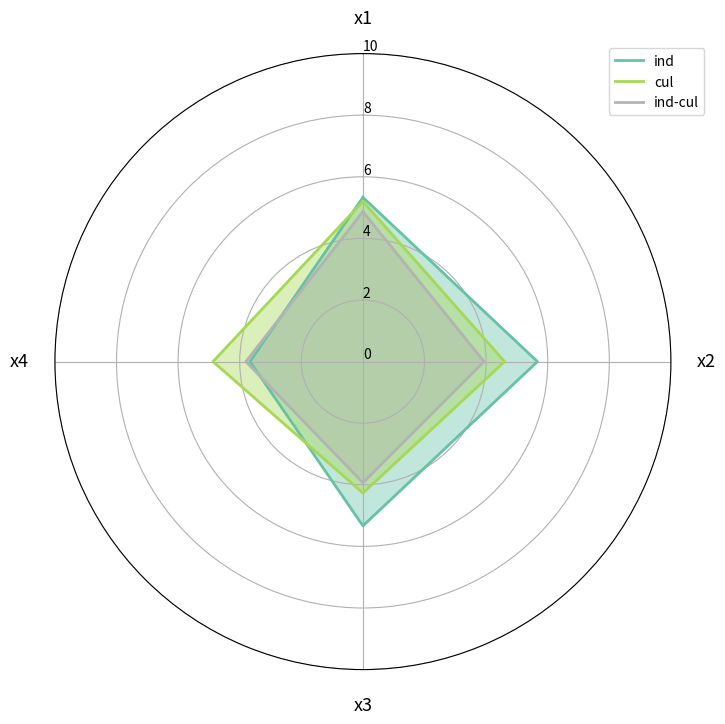

Reproduce this figure in Python.
import matplotlib.pyplot as plt
import pandas as pd
import numpy as np

from math import pi
from matplotlib.path import Path
from matplotlib.spines import Spine
from matplotlib.transforms import Affine2D

## 데이터 준비
df = pd.DataFrame({
    'Character': ['ind', 'cul', 'ind-cul'],
    'x1': [5.333, 5.2, 4.867],
    'x2': [5.667, 4.6, 3.933],
    'x3': [5.333, 4.267, 3.934],
    'x4': [3.667, 4.867, 3.8],
})
print(df)

## 하나로 합치기
labels = df.columns[1:]
num_labels = len(labels)

angles = [x / float(num_labels) * (2 * pi) for x in range(num_labels)]  ## 각 등분점
angles += angles[:1]  ## 시작점으로 다시 돌아와야하므로 시작점 추가

my_palette = plt.cm.get_cmap("Set2", len(df.index))

fig = plt.figure(figsize=(8, 8))
fig.set_facecolor('white')
ax = fig.add_subplot(polar=True)
for i, row in df.iterrows():
    color = my_palette(i)
    data = df.iloc[i].drop('Character').tolist()
    data += data[:1]

    ax.set_theta_offset(pi / 2)  ## 시작점
    ax.set_theta_direction(-1)  ## 그려지는 방향 시계방향

    plt.xticks(angles[:-1], labels, fontsize=13)  ## 각도 축 눈금 라벨
    ax.tick_params(axis='x', which='major', pad=15)  ## 각 축과 눈금 사이에 여백을 준다.

    ax.set_rlabel_position(0)  ## 반지름 축 눈금 라벨 각도 설정(degree 단위)
    plt.yticks([0, 2, 4, 6, 8, 10], ['0', '2', '4', '6', '8', '10'], fontsize=10)  ## 반지름 축 눈금 설정
    plt.ylim(0, 10)

    ax.plot(angles, data, color=color, linewidth=2, linestyle='solid', label=row.Character)  ## 레이더 차트 출력
    ax.fill(angles, data, color=color, alpha=0.4)  ## 도형 안쪽에 색을 채워준다.

plt.legend(loc=(0.9, 0.9))
plt.show()

# ## 따로 그리기
# labels = df.columns[1:]
# num_labels = len(labels)
#
# angles = [x / float(num_labels) * (2 * pi) for x in range(num_labels)]  ## 각 등분점
# angles += angles[:1]  ## 시작점으로 다시 돌아와야하므로 시작점 추가
#
# my_palette = plt.cm.get_cmap("Set2", len(df.index))
#
# fig = plt.figure(figsize=(15, 20))
# fig.set_facecolor('white')
#
# for i, row in df.iterrows():
#     color = my_palette(i)
#     data = df.iloc[i].drop('Character').tolist()
#     data += data[:1]
#
#     ax = plt.subplot(3, 2, i + 1, polar=True)
#     ax.set_theta_offset(pi / 2)  ## 시작점
#     ax.set_theta_direction(-1)  ## 그려지는 방향 시계방향
#
#     plt.xticks(angles[:-1], labels, fontsize=13)  ## x축 눈금 라벨
#     ax.tick_params(axis='x', which='major', pad=15)  ## x축과 눈금 사이에 여백을 준다.
#
#     ax.set_rlabel_position(0)  ## y축 각도 설정(degree 단위)
#     plt.yticks([0, 2, 4, 6, 8, 10], ['0', '2', '4', '6', '8', '10'], fontsize=10)  ## y축 눈금 설정
#     plt.ylim(0, 10)
#
#     ax.plot(angles, data, color=color, linewidth=2, linestyle='solid')  ## 레이더 차트 출력
#     ax.fill(angles, data, color=color, alpha=0.4)  ## 도형 안쪽에 색을 채워준다.
#
#     plt.title(row.Character, size=20, color=color, x=-0.2, y=1.2, ha='left')  ## 타이틀은 캐릭터 클래스로 한다.
#
# plt.tight_layout(pad=5)  ## subplot간 패딩 조절
# plt.show()